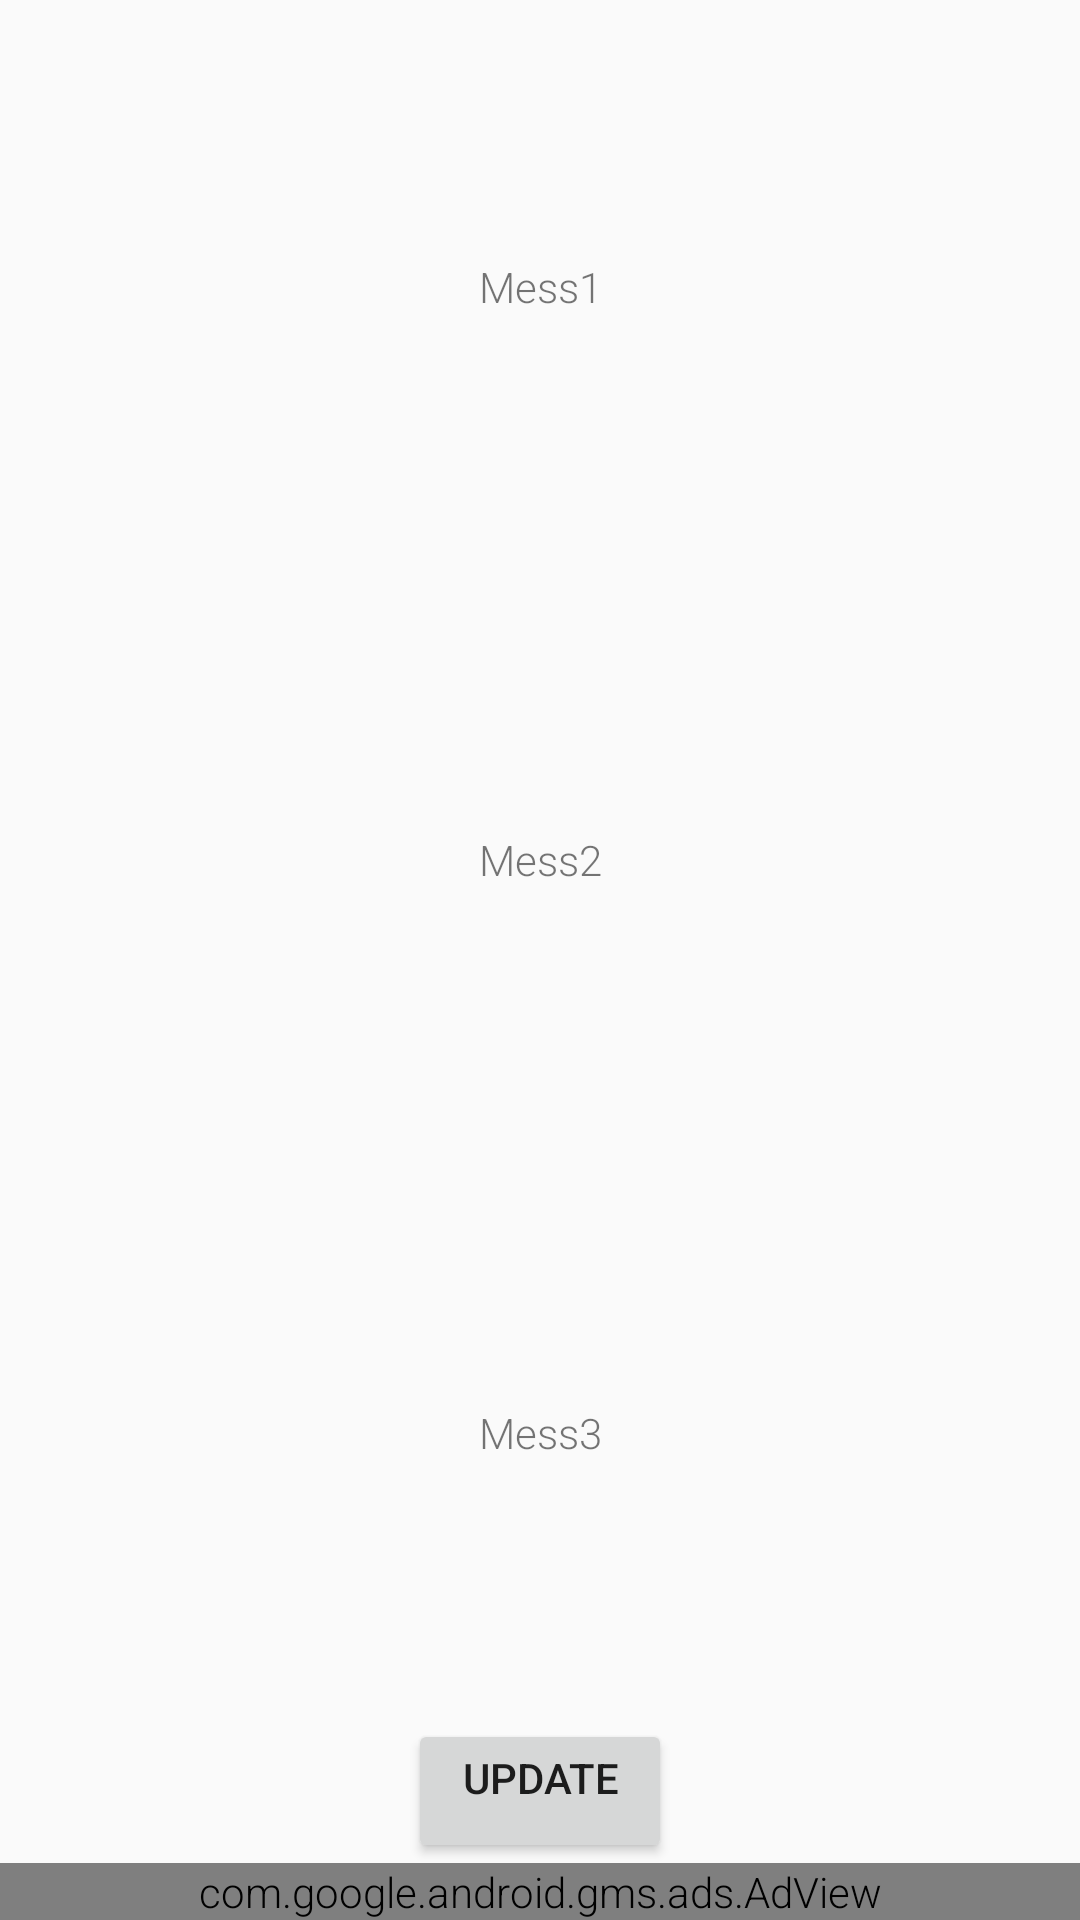

Write the Android layout XML for this screen, with the resource values it uses.
<!-- AndroidManifest.xml: application theme AppTheme -->
<!-- res/layout/activity_profileactivity.xml -->
<?xml version="1.0" encoding="utf-8"?>
<LinearLayout
    xmlns:android="http://schemas.android.com/apk/res/android"
    xmlns:app="http://schemas.android.com/apk/res-auto"
    xmlns:ads="http://schemas.android.com/apk/res-auto"
    xmlns:tools="http://schemas.android.com/tools"
    android:layout_width="match_parent"
    android:layout_height="match_parent"
    android:orientation="vertical"

    tools:context="com.example.example.aajkhanemeinkyahai.profileactivity">
    <TextView
        android:layout_width="match_parent"
        android:id="@+id/mess1"
        android:layout_height="wrap_content"
        android:text="Mess1"
        android:gravity="center"
        android:layout_weight="1"
        />
    <TextView
        android:layout_width="match_parent"
    android:id="@+id/mess2"
        android:layout_height="wrap_content"
        android:text="Mess2"
        android:gravity="center"
        android:layout_weight="1"
        />
    <TextView
        android:layout_width="match_parent"
        android:id="@+id/mess3"
        android:layout_height="wrap_content"
        android:text="Mess3"
        android:gravity="center"
        android:layout_weight="1"
        />
    <Button
        android:layout_width="wrap_content"
        android:layout_height="wrap_content"
        android:text="Update"
        android:id="@+id/updateButton"
        android:gravity="center_horizontal"
        android:layout_gravity="center_horizontal"
        />
    <com.google.android.gms.ads.AdView
        android:id="@+id/adView"
        android:layout_width="match_parent"
        android:layout_height="wrap_content"
        android:layout_alignParentBottom="true"
        android:layout_centerHorizontal="true"
        ads:adSize="BANNER"
        ads:adUnitId="ca-app-pub-6582570502811965/3116076534" />


</LinearLayout>
<!-- resources referenced by this layout -->
<resources>
  <style name="AppTheme" parent="Theme.AppCompat.Light.DarkActionBar">
          <item name="colorControlNormal">#ffffff</item>
          <item name="colorControlActivated">@color/accent</item>
          <item name="colorControlHighlight">@color/accent</item>
          <item name="android:textViewStyle">@style/RobotoTextViewStyle</item>
          <item name="android:autoCompleteTextViewStyle">@style/RobotoAutoCompleteTextViewStyle</item>
          <item name="android:editTextStyle">@style/RobotoEditTextStyle</item>
      </style>
  <color name="accent">#ffffff</color>
  <style name="RobotoTextViewStyle" parent="android:Widget.TextView">
          <item name="android:fontFamily">sans-serif-light</item>
      </style>
  <style name="RobotoAutoCompleteTextViewStyle" parent="android:Widget.AutoCompleteTextView">
          <item name="android:fontFamily">sans-serif-light</item>
      </style>
  <style name="RobotoEditTextStyle" parent="android:Widget.EditText">
          <item name="android:fontFamily">sans-serif-light</item>
      </style>
</resources>
